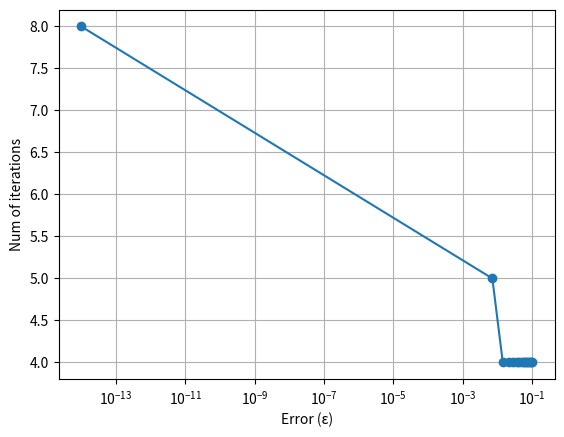

Recreate this plot in Python.


'''

    Jl = U^T * A * U, where U^T = U^-1

    - find such U that max element A[i][j] will equal zero after
        A(n+1) = U^T * A(n) * U

    - U is a rotation matrix where
        - U[i][j] = -sin(phi)
        - U[j][i] = sin(phi)
        - U[i][i] = U[j][j] = cos(phi)
    
        - diagonal consists ones
        - other elements are zeros
        
    - phi evaluates from A[i][j] = 0

    - stop condition is small sum of non diagonal elems
    
'''


matrix = [
    [8, -3, 9],
    [-3, 8, -2],
    [9, -2, -8],
]


import numpy as np
import copy
import math
import matplotlib.pyplot as plt


def jacobi_rotation(matrix, epsilon=1e-6, max_iterations=1000):
    n = len(matrix)

    A = copy.deepcopy(matrix)
    Q = [[1.0 if i == j else 0.0 for j in range(n)] for i in range(n)] 

    total_iterations = max_iterations

    for iteration in range(max_iterations):
        max_val = 0.0
        p, q = 0, 0
        for i in range(n):
            for j in range(i + 1, n):
                if abs(A[i][j]) > max_val:
                    max_val = abs(A[i][j])
                    p, q = i, j

        if max_val < epsilon:
            total_iterations = iteration
            print(f"The method has converged by {iteration} iterations")
            break

        if A[p][p] == A[q][q]:
            theta = math.pi / 4
        else:
            theta = 0.5 * math.atan2(2 * A[p][q], A[p][p] - A[q][q])

        c = math.cos(theta)
        s = math.sin(theta)
        G = [[1.0 if i == j else 0.0 for j in range(n)] for i in range(n)]
        G[p][p] = c
        G[q][q] = c
        G[p][q] = -s
        G[q][p] = s

        # A = G^T * A * G
        A_new = copy.deepcopy(A)
        for i in range(n):
            for j in range(n):
                A_new[i][j] = sum(G[k][i] * A[k][l] * G[l][j] for k in range(n) for l in range(n))
        A = A_new

        # Q = Q * G
        Q_new = [row.copy() for row in Q]
        for i in range(n):
            for j in range(n):
                Q_new[i][j] = sum(Q[i][k] * G[k][j] for k in range(n))
        Q = Q_new

    eigenvalues = [A[i][i] for i in range(n)][::-1]
    eigenvectors = [[Q[i][j] for j in range(n)][::-1] for i in range(n)]
    
    return eigenvalues, eigenvectors, total_iterations


def plot_iterations_vs_epsilon(matrix):
    epsilons = np.linspace(10e-15, 10e-2, 15)
    iterations = []
    for epsilon in epsilons:
        iterations.append(jacobi_rotation(matrix, epsilon)[2])
    
    plt.plot(epsilons, iterations, marker='o')
    plt.xscale('log') 
    plt.xlabel('Error (ε)')
    plt.ylabel('Num of iterations')
    plt.grid(True)
    plt.show()



if __name__ == "__main__":
    eigenvalues, eigenvectors, _ = jacobi_rotation(matrix)

    eigenvalues_np, eigenvectors_np = np.linalg.eigh(matrix)

    print(f"my impl: {eigenvalues}")
    print(f"numpy: {eigenvalues_np}")
    print('\n')
    print(f"my impl:")
    for vec in eigenvectors:
        print(vec)
    print(f"numpy:\n {eigenvectors_np}")

    plot_iterations_vs_epsilon(matrix)
